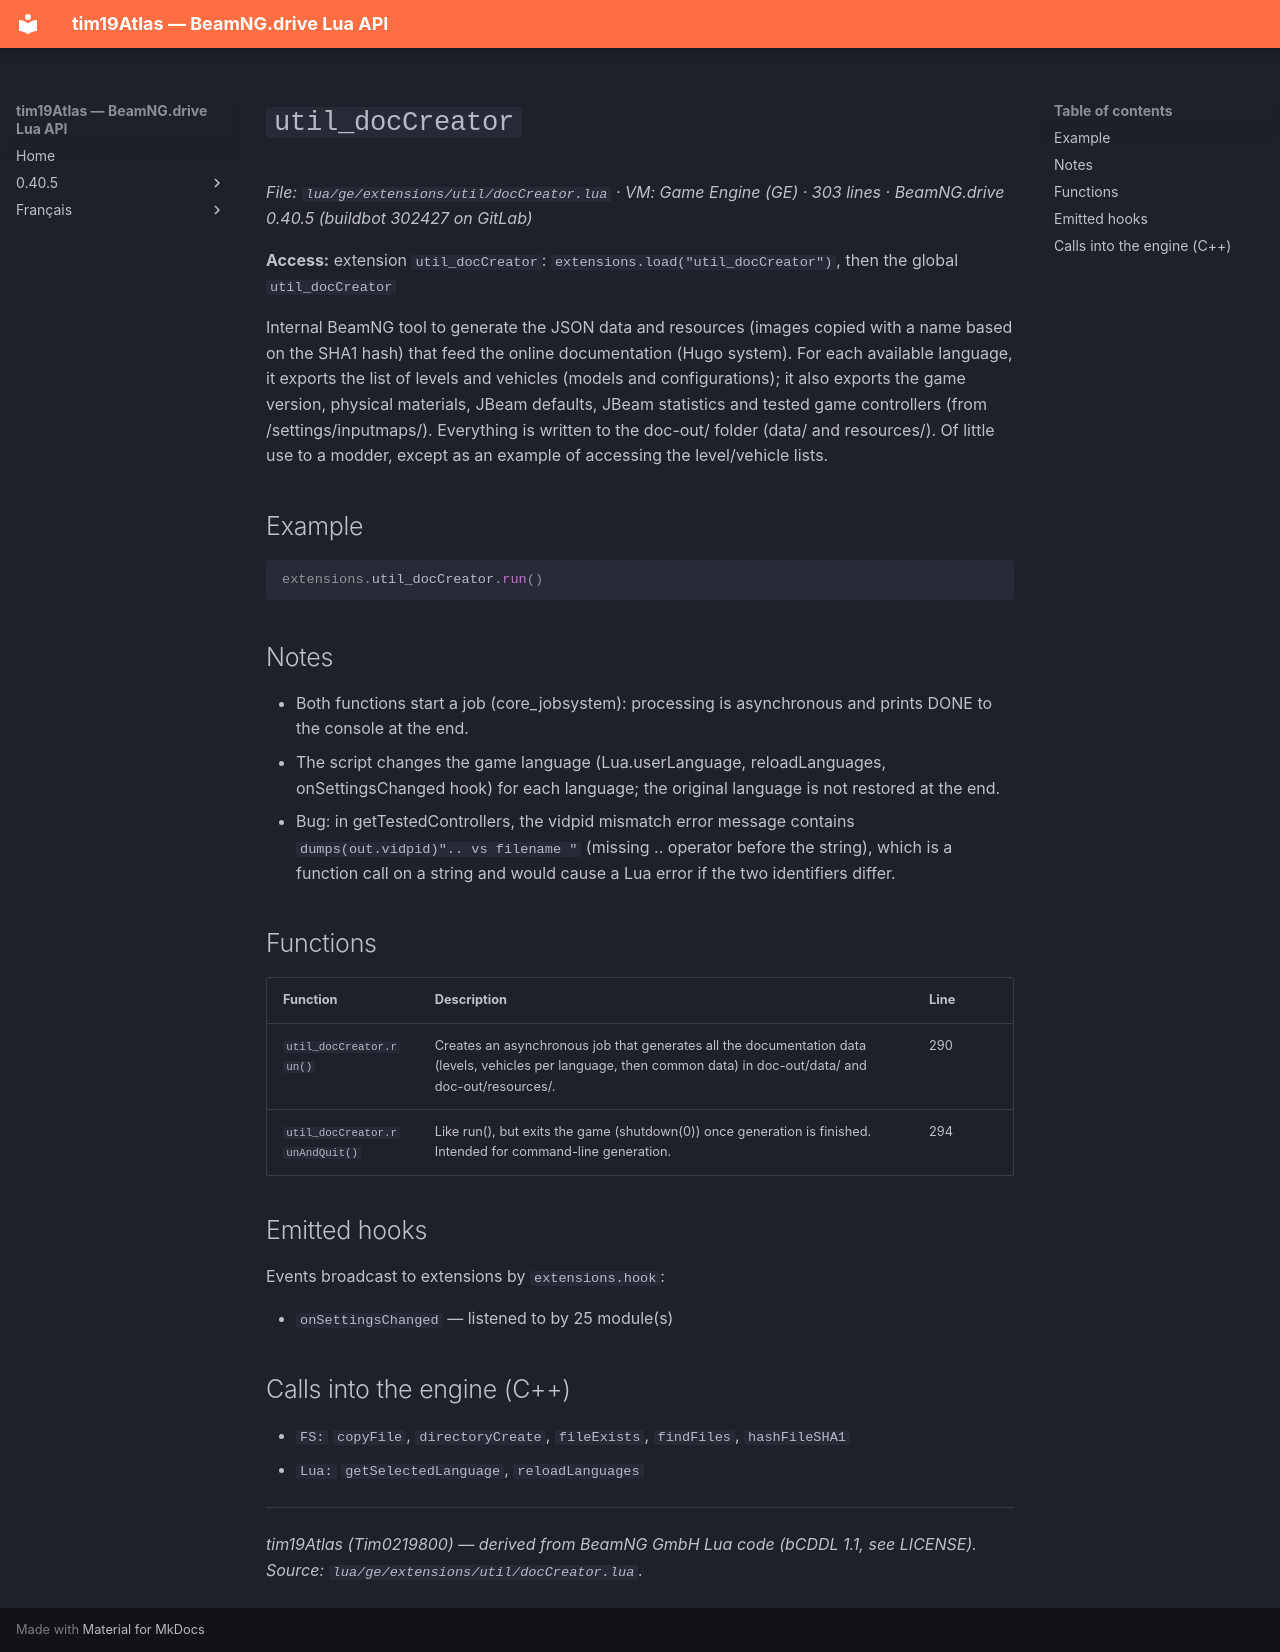

repository: Tim0219800/beamng-lua-atlas · page: 0.40.5/ge/extensions/util/docCreator.html · generator: mkdocs

# `util_docCreator`

*File: `lua/ge/extensions/util/docCreator.lua` · VM: Game Engine (GE) · 303 lines · BeamNG.drive 0.40.5 (buildbot 302427 on GitLab)*

**Access:** extension `util_docCreator`: `extensions.load("util_docCreator")`, then the global `util_docCreator`

Internal BeamNG tool to generate the JSON data and resources (images copied with a name based on the SHA1 hash) that feed the online documentation (Hugo system). For each available language, it exports the list of levels and vehicles (models and configurations); it also exports the game version, physical materials, JBeam defaults, JBeam statistics and tested game controllers (from /settings/inputmaps/). Everything is written to the doc-out/ folder (data/ and resources/). Of little use to a modder, except as an example of accessing the level/vehicle lists.

## Example

```lua
extensions.util_docCreator.run()
```

## Notes

- Both functions start a job (core_jobsystem): processing is asynchronous and prints DONE to the console at the end.
- The script changes the game language (Lua.userLanguage, reloadLanguages, onSettingsChanged hook) for each language; the original language is not restored at the end.
- Bug: in getTestedControllers, the vidpid mismatch error message contains `dumps(out.vidpid)".. vs filename "` (missing .. operator before the string), which is a function call on a string and would cause a Lua error if the two identifiers differ.

## Functions

| Function | Description | Line |
|---|---|---|
| `util_docCreator.run()` | Creates an asynchronous job that generates all the documentation data (levels, vehicles per language, then common data) in doc-out/data/ and doc-out/resources/. | 290 |
| `util_docCreator.runAndQuit()` | Like run(), but exits the game (shutdown(0)) once generation is finished. Intended for command-line generation. | 294 |

## Emitted hooks

Events broadcast to extensions by `extensions.hook`:

- `onSettingsChanged` — listened to by 25 module(s)

## Calls into the engine (C++)

- `FS:` `copyFile`, `directoryCreate`, `fileExists`, `findFiles`, `hashFileSHA1`
- `Lua:` `getSelectedLanguage`, `reloadLanguages`

---
*tim19Atlas (Tim0219800) — derived from BeamNG GmbH Lua code (bCDDL 1.1, see LICENSE). Source: `lua/ge/extensions/util/docCreator.lua`.*
